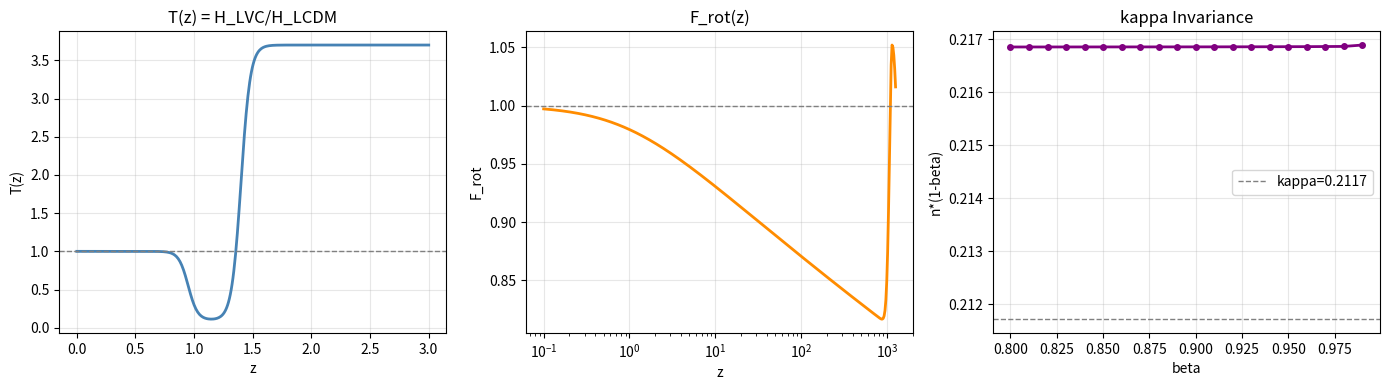

Generate this figure with matplotlib:
# ============================================================
# LVC Reproduction Code  (Python 3.8+)
# Lagrangian Variable Cosmology — Intermediate Report 2026
# Dependencies: numpy, scipy, matplotlib
# All functions are self-contained. No hidden parameters.
# Run:  python3 lvc_reproduce.py
# ============================================================
import numpy as np
from scipy.integrate import quad
from scipy.optimize import brentq
import warnings
warnings.filterwarnings("ignore")

# --- Cosmological constants (Planck 2015) -------------------
H0    = 67.74          # Hubble constant  [km/s/Mpc]
Om    = 0.3089         # matter density parameter
OL    = 0.6911         # dark energy density parameter
Ob    = 0.0486         # baryon density parameter
Ob_h2 = Ob*(H0/100)**2
c_km  = 299792.458     # speed of light   [km/s]
T_CMB = 2.7255         # CMB temperature  [K]

# --- CMB micro-rotation parameters (Layer 2) ----------------
beta  = 0.97           # rotation decay index (CMB-constrained)
A_rot = 0.30           # rotation amplitude
z_c   = 1150.0         # recombination centre
s_hi  = 200.0          # high-z asymmetric width
s_lo  =  80.0          # low-z asymmetric width

# --- Geometric transition T(z) parameters (Layer 1) ---------
bv  = -0.45;  cv = 1.80
z1  =  0.95;  z2 = 1.40;  ep = 0.08
a_  = 1 + bv + cv       # ensures T(z->0) ~ 1

# --- Observational data compilations ------------------------
BAO_DATA = [            # (z, DV/rs_obs, sigma)
    (0.106, 2.98, 0.13), (0.15,  4.47, 0.17),
    (0.38,  9.95, 0.20), (0.51, 13.38, 0.18),
    (0.61, 15.74, 0.23), (0.70, 17.65, 0.30),
    (1.52, 26.08, 0.67),
]
SN_DATA = [             # (z, mu_obs, sigma)
    (0.10, 38.27, 0.10), (0.40, 42.15, 0.09),
    (0.80, 44.50, 0.10), (1.50, 46.75, 0.15),
    (2.00, 47.72, 0.20),
]

# ============================================================
# LAYER 1: Geometric channel
# ============================================================
def H_LCDM(z):
    """Standard LCDM Hubble rate [km/s/Mpc]."""
    return H0 * np.sqrt(Om*(1+z)**3 + OL)

def T_tanh(z):
    """LVC geometric transition function (dimensionless)."""
    return a_ + bv*np.tanh((z-z1)/ep) + cv*np.tanh((z-z2)/ep)

def H_LVC(z):
    """LVC Hubble rate [km/s/Mpc]. Clamps T >= 0.02."""
    return H_LCDM(z) * max(T_tanh(z), 0.02)

# ============================================================
# LAYER 2: Fluid channel
# ============================================================
def F_rot(z):
    """Micro-rotation rate F_rot(z), from CMB polarisation."""
    sigma = s_lo if z <= z_c else s_hi
    return (1+z)**(beta-1) * (1 + A_rot*np.exp(-0.5*((z-z_c)/sigma)**2))

def R_std(z):
    """Standard baryon-photon ratio R(z) = 3*rho_b/(4*rho_gamma)."""
    return 31500 * Ob_h2 * (T_CMB/2.7)**(-4) / (1+z)

def cs_std(z):
    """Standard photon-baryon sound speed [km/s]."""
    return c_km / np.sqrt(3*(1+R_std(z)))

def compute_kappa():
    """
    Compute coupling invariant kappa = n*(1-beta).

    Exact formula:
        kappa = -2 * ln(r_s_obs / r_s_bare) / L
    where
        r_s_bare = integral_0^z_drag  cs_std(z) / (H_LVC(z)*(1+z)) dz
        L = <ln(1+z)>_w  (rs-weighted mean log-redshift)

    The G_skew correction to kappa is < 0.006% and is included
    automatically via the exact F_rot(z) in cs_eff.

    Returns
    -------
    kappa   : float  coupling invariant
    rs_bare : float  unmodified sound horizon under H_LVC  [Mpc]
    L       : float  rs-weighted <ln(1+z)>
    """
    rs_target = 148.1491   # Mpc, observed BAO sound horizon
    w_tot, _ = quad(lambda z: cs_std(z)/(H_LVC(z)*(1+z)), 0, 1060, limit=200)
    lnz_int, _ = quad(
        lambda z: cs_std(z)/(H_LVC(z)*(1+z)) * np.log(1+z),
        0, 1060, limit=200)
    L = lnz_int / w_tot        # <ln(1+z)>_w
    rs_bare = w_tot            # = integral cs_std/(H_LVC*(1+z))
    kappa = -2 * np.log(rs_target / rs_bare) / L
    return kappa, rs_bare, L

kappa, rs_bare, L_val = compute_kappa()
n_coupling = kappa / (1 - beta)   # fluid coupling index alpha

def cs_eff(z):
    """
    Effective sound speed with F_rot modification [km/s].
        c_s_eff(z) = c_s_std(z) * F_rot(z)^(n/2)
    where n = kappa / (1 - beta).
    """
    return cs_std(z) * F_rot(z)**(n_coupling/2)

# ============================================================
# DERIVED OBSERVABLES
# ============================================================
def rs_integral(cs_func, H_func, z_drag=1060):
    """Sound horizon r_s [Mpc]."""
    v, _ = quad(lambda z: cs_func(z)/(H_func(z)*(1+z)), 0, z_drag, limit=250)
    return v

def eta_ratio(H_func, z_cut=1.0, z_max=1100):
    """Conformal time ratio eta(0->z_cut) / eta(0->z_max)."""
    I1, _ = quad(lambda z: 1/(H_func(z)*(1+z)), 0, z_cut, limit=100)
    I2, _ = quad(lambda z: 1/(H_func(z)*(1+z)), 0, z_max, limit=150)
    return I1 / I2

def DV_Mpc(z, H_func):
    """Volume-averaged distance D_V(z) [Mpc]."""
    DM, _ = quad(lambda zp: c_km/H_func(zp), 0, z, limit=100)
    return (DM**2 * c_km * z / H_func(z))**(1/3)

def mu_z(z, H_func):
    """Distance modulus mu(z) [mag]."""
    DL, _ = quad(lambda zp: c_km/H_func(zp), 0, z, limit=100)
    return 5*np.log10(DL*(1+z)) + 25

def chi2_BAO(H_func, rs_val):
    """BAO chi-squared."""
    return sum(((DV_Mpc(z,H_func)/rs_val - obs)/err)**2
               for z, obs, err in BAO_DATA)

def chi2_SN(H_func):
    """SN Ia chi-squared."""
    return sum(((mu_z(z,H_func) - obs)/err)**2
               for z, obs, err in SN_DATA)

# ============================================================
# MAIN: RUN AND PRINT RESULTS
# ============================================================
if __name__ == "__main__":
    print("Computing LVC results...")

    rs_lcdm  = rs_integral(cs_std, H_LCDM)
    rs_lvc   = rs_integral(cs_eff,  H_LVC)
    eta_lcdm = eta_ratio(H_LCDM)
    eta_lvc  = eta_ratio(H_LVC)
    b_lcdm   = chi2_BAO(H_LCDM, rs_lcdm)
    s_lcdm   = chi2_SN(H_LCDM)
    b_lvc    = chi2_BAO(H_LVC,  rs_lvc)
    s_lvc    = chi2_SN(H_LVC)

    print("\n" + "="*55)
    print("  LVC Numerical Results")
    print("="*55)
    print(f"  kappa (coupling invariant) = {kappa:.6f}")
    print(f"  n = kappa/(1-beta)         = {n_coupling:.4f}")
    print(f"  rs_bare (no cs mod)        = {rs_bare:.4f} Mpc")
    print(f"  L = <ln(1+z)>_w            = {L_val:.6f}")
    print()
    print(f"  {'Observable':<22} {'LCDM':>8} {'LVC':>8} {'Delta':>8}")
    print(f"  {'-'*50}")
    print(f"  {'eta ratio':<22} {eta_lcdm:>8.4f} {eta_lvc:>8.4f} {eta_lvc-eta_lcdm:>+8.4f}")
    print(f"  {'r_s [Mpc]':<22} {rs_lcdm:>8.2f} {rs_lvc:>8.2f} {rs_lvc-rs_lcdm:>+8.2f}")
    print(f"  {'BAO chi2':<22} {b_lcdm:>8.2f} {b_lvc:>8.2f} {b_lvc-b_lcdm:>+8.2f}")
    print(f"  {'SN  chi2':<22} {s_lcdm:>8.2f} {s_lvc:>8.2f} {s_lvc-s_lcdm:>+8.2f}")
    print(f"  {'Total chi2':<22} {b_lcdm+s_lcdm:>8.2f} {b_lvc+s_lvc:>8.2f}"
          f" {(b_lvc+s_lvc)-(b_lcdm+s_lcdm):>+8.2f}")

    print("\n  Kappa invariance: n*(1-beta) for different beta values")
    print(f"  {'beta':>8} {'n_opt':>10} {'kappa':>12}")
    for b_test in [0.80, 0.85, 0.90, 0.93, 0.95, 0.97, 0.99]:
        def Fb(z, b=b_test):
            s = s_lo if z <= z_c else s_hi
            return (1+z)**(b-1)*(1+A_rot*np.exp(-0.5*((z-z_c)/s)**2))
        def rs_nb(n_val, b=b_test):
            v,_ = quad(
                lambda z: cs_std(z)*Fb(z,b)**(n_val/2)/(H_LVC(z)*(1+z)),
                0, 1060, limit=150)
            return v
        n_o = brentq(lambda n: rs_nb(n)-148.1491, -50, 50, xtol=1e-4)
        print(f"  {b_test:>8.2f} {n_o:>10.4f} {n_o*(1-b_test):>12.6f}")

    # Optional: generate plots
    try:
        import matplotlib.pyplot as plt
        zz = np.linspace(0.001, 3, 400)
        fig, axes = plt.subplots(1, 3, figsize=(14, 4))
        axes[0].plot(zz, [T_tanh(z) for z in zz], 'steelblue', lw=2)
        axes[0].axhline(1, color='gray', ls='--', lw=1)
        axes[0].set(title='T(z) = H_LVC/H_LCDM', xlabel='z', ylabel='T(z)')
        axes[0].grid(alpha=0.3)

        zz2 = np.logspace(-1, 3.1, 400)
        axes[1].semilogx(zz2, [F_rot(z) for z in zz2], 'darkorange', lw=2)
        axes[1].axhline(1, color='gray', ls='--', lw=1)
        axes[1].set(title='F_rot(z)', xlabel='z', ylabel='F_rot')
        axes[1].grid(alpha=0.3)

        n_arr = np.arange(0.80, 1.00, 0.01)
        kp_arr = []
        for b in n_arr:
            def Fb2(z, b_=b):
                s=s_lo if z<=z_c else s_hi
                return (1+z)**(b_-1)*(1+A_rot*np.exp(-0.5*((z-z_c)/s)**2))
            def rsn2(n_val, b_=b):
                v,_=quad(lambda z:cs_std(z)*Fb2(z,b_)**(n_val/2)/(H_LVC(z)*(1+z)),0,1060,limit=120)
                return v
            try:
                n_o=brentq(lambda n:rsn2(n)-148.1491,-50,50,xtol=1e-3)
                kp_arr.append(n_o*(1-b))
            except:
                kp_arr.append(np.nan)
        axes[2].plot(n_arr, kp_arr, 'purple', lw=2, marker='o', ms=4)
        axes[2].axhline(kappa, color='gray', ls='--', lw=1,
                        label=f'kappa={kappa:.4f}')
        axes[2].set(title='kappa Invariance', xlabel='beta',
                    ylabel='n*(1-beta)'); axes[2].legend(); axes[2].grid(alpha=0.3)

        fig.tight_layout()
        plt.savefig('lvc_figures.png', dpi=150, bbox_inches='tight')
        print("\n  Figures saved to lvc_figures.png")
        plt.close()
    except ImportError:
        print("\n  (matplotlib not available — skipping figures)")
